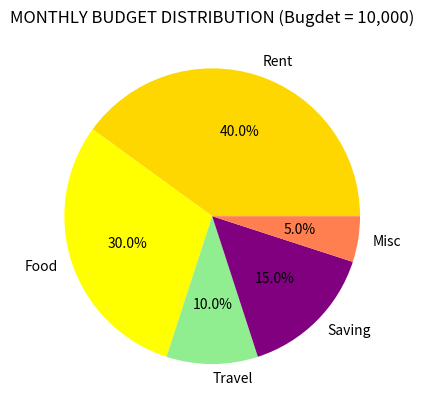

Python code for this plot:
import matplotlib.pyplot as plt 
class Monthly_Budget:
    def __init__(self,category,amount):
        self.category = category
        self.amount = amount

    def main_function(self):
        try:
            plt.pie(self.amount,labels=self.category,colors=["gold","yellow","lightgreen","purple","coral"],autopct="%1.1f%%")
            plt.title("MONTHLY BUDGET DISTRIBUTION (Bugdet = 10,000)")
            plt.show()
        except Exception as e: 
            print(f"ERROR : {e}")

    
category = ["Rent","Food","Travel","Saving","Misc"]
amount = [4000,3000,1000,1500,500]

bugdet= Monthly_Budget(category,amount)
bugdet.main_function()
